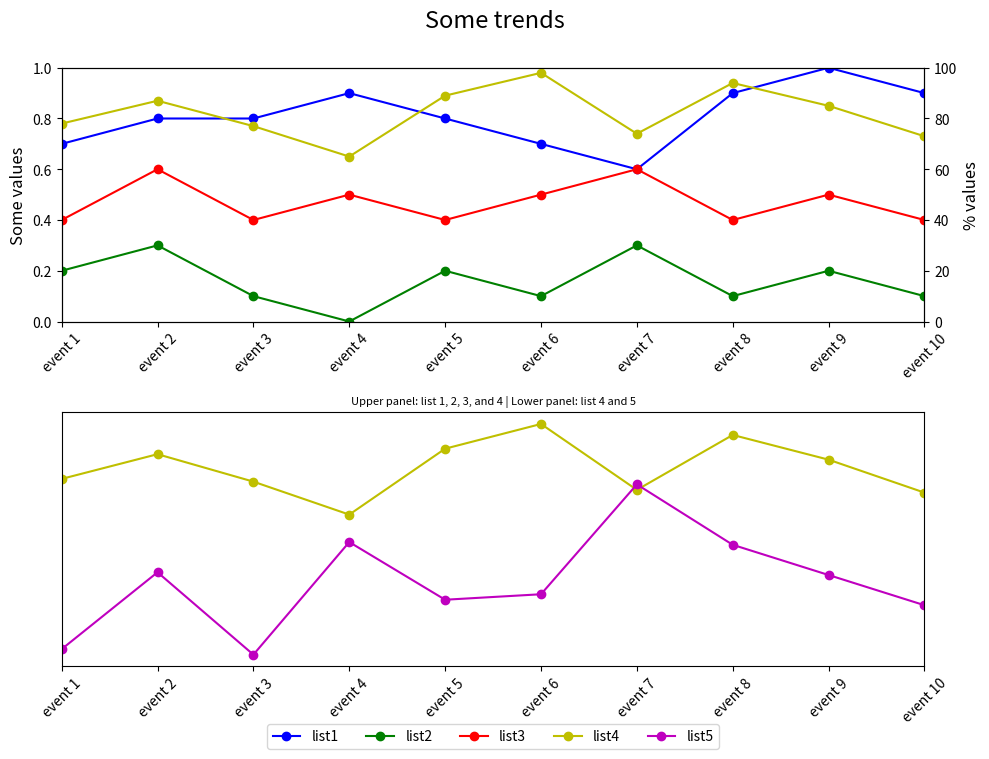

Reproduce this figure in Python.

import matplotlib.pyplot as plt

event_index = ['event 1', 'event 2', 'event 3', 'event 4', 'event 5', 
               'event 6', 'event 7', 'event 8', 'event 9', 'event 10']
list1 = [0.7, 0.8, 0.8, 0.9, 0.8, 0.7, 0.6, 0.9, 1.0, 0.9]
list2 = [0.2, 0.3, 0.1, 0.0, 0.2, 0.1, 0.3, 0.1, 0.2, 0.1]
list3 = [0.4, 0.6, 0.4, 0.5, 0.4, 0.5, 0.6, 0.4, 0.5, 0.4]
list4 = [78, 87, 77, 65, 89, 98, 74, 94, 85, 73]
list5 = [16, 44, 14, 55, 34, 36, 76, 54, 43, 32]

fig = plt.figure(figsize=(10, 8))  # Set the figure size
ax1 = fig.add_subplot(211)  # First subplot
ax2 = ax1.twinx()  # Twin y-axis for list 4

# Plotting lists in the first subplot
ax1.plot(list1, 'bo-', label='list1')
ax1.plot(list2, 'go-', label='list2')
ax1.plot(list3, 'ro-', label='list3')
ax2.plot(list4, 'yo-', label='list4')

# Setting limits and labels
ax1.set_ylim(0, 1)
ax1.set_xlim(0, len(event_index) - 1)
ax1.set_xticks(range(len(event_index)))
ax1.set_xticklabels(event_index, rotation=45)
ax1.set_ylabel('Some values', fontsize=12)
ax2.set_ylabel('% values', fontsize=12)
ax2.set_ylim(0, 100)

# Second subplot
ax3 = fig.add_subplot(212)
ax3.plot(list4, 'yo-', label='list4')
ax3.plot(list5, 'mo-', label='list5')

# Setting limits and labels
ax3.set_xlim(0, len(event_index) - 1)
ax3.set_xticks(range(len(event_index)))
ax3.set_xticklabels(event_index, rotation=45)
ax3.set_ylabel('% values', fontsize=12)
ax3.yaxis.set_visible(False)  # Hide y-axis ticks in subplot 2

# Centered legend below the x labels
lines = ax1.get_lines() + ax3.get_lines()
labels = [l.get_label() for l in lines]
ax3.legend(lines, labels, loc='upper center', bbox_to_anchor=(0.5, -0.2), ncol=5)

# Titles
plt.suptitle('Some trends', fontsize=17, y=0.95)  # Adjust subtitle position
plt.title('Upper panel: list 1, 2, 3, and 4 | Lower panel: list 4 and 5', fontsize=8)

fig.tight_layout(rect=[0, 0, 1, 0.95])  # Adjust layout
plt.show()
